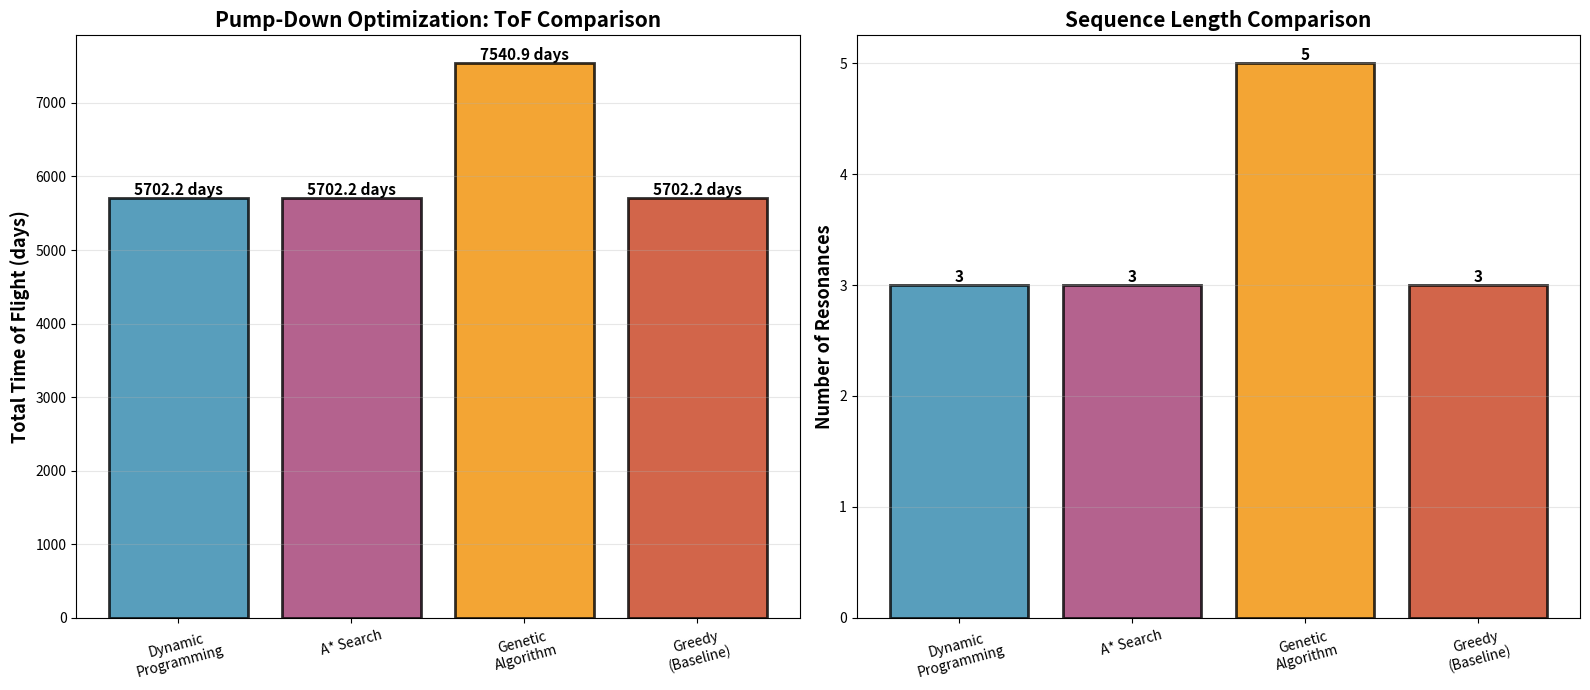

Write the Python code that produced this figure. (Note: this script raises an exception after producing the figure.)
#!/usr/bin/env python3
"""
Europa Clipper Pump-Down: Minimum ToF Optimization
EXTRA: Tree-search and global optimization for minimum Time of Flight

This script implements multiple optimization approaches:
1. Dynamic Programming (optimal)
2. A* Search Algorithm
3. Genetic Algorithm
4. Branch and Bound
"""

import numpy as np
import matplotlib
matplotlib.use('Agg')
import matplotlib.pyplot as plt
from collections import defaultdict
import heapq
from typing import List, Tuple, Dict
import time

# ======================================================
# CONSTANTS
# ======================================================

# Ganymede properties
a_Ga = 1_070_337  # km
T_Ga = 7.15455296  # days
GM_Jupiter = 1.26686534e8  # km^3/s^2

# Mission constraints
h_min = 50  # km
R_Ga = 2634  # km

# Initial and final resonances
# Initial: ~200 day orbit ≈ 28:1 resonance
# Final: 2:1 resonance
n_initial = 28
m_initial = 1
n_final = 2
m_final = 1

# Physics constraints
MAX_DELTA_V_PER_FLYBY = 2.0  # km/s - maximum realistic delta-V per flyby
MIN_ORBITS_AT_RESONANCE = 1  # minimum number of orbits to spend at each resonance

# ======================================================
# ORBITAL MECHANICS
# ======================================================

def period_to_sma(T_days):
    """Convert orbital period to semi-major axis"""
    T_sec = T_days * 86400
    a = (GM_Jupiter * T_sec**2 / (4 * np.pi**2))**(1/3)
    return a

def resonance_period(n, m):
    """Calculate spacecraft period for n:m resonance"""
    return (n / m) * T_Ga

def resonance_sma(n, m):
    """Calculate semi-major axis for n:m resonance"""
    T = resonance_period(n, m)
    return period_to_sma(T)

def delta_v_estimate(n1, m1, n2, m2):
    """
    Estimate delta-V required to transition between resonances
    Based on velocity change at Ganymede encounter
    """
    a1 = resonance_sma(n1, m1)
    a2 = resonance_sma(n2, m2)
    
    # Velocity at Ganymede radius for each orbit
    v1 = np.sqrt(GM_Jupiter * (2/a_Ga - 1/a1))
    v2 = np.sqrt(GM_Jupiter * (2/a_Ga - 1/a2))
    
    return abs(v2 - v1)

def time_at_resonance(n, m, num_cycles=1):
    """
    Time spent at a resonance for num_cycles
    One cycle = spacecraft completes n orbits, Ganymede completes m orbits
    """
    T_sc = resonance_period(n, m)
    return num_cycles * n * T_sc

def is_valid_transition(n1, m1, n2, m2):
    """
    Check if transition between resonances is valid
    - Must be pumping down (decreasing period)
    - Delta-V must be feasible
    """
    # Must decrease period (pump down)
    if resonance_period(n2, m2) >= resonance_period(n1, m1):
        return False
    
    # Check delta-V constraint
    dv = delta_v_estimate(n1, m1, n2, m2)
    if dv > MAX_DELTA_V_PER_FLYBY:
        return False
    
    # Must satisfy altitude constraint (simplified check)
    a1 = resonance_sma(n1, m1)
    a2 = resonance_sma(n2, m2)
    if a1 < a_Ga or a2 < a_Ga:
        # Periapsis must be above Jupiter surface + margin
        # For simplicity, we allow all resonances that meet other criteria
        pass
    
    return True

def generate_candidate_resonances(max_n=30):
    """
    Generate all candidate resonances between initial and final
    Returns list of (n, m) tuples sorted by period
    """
    candidates = []
    
    # Generate resonances with m=1 (primary resonances)
    for n in range(n_final, max_n + 1):
        m = 1
        T = resonance_period(n, m)
        candidates.append((n, m, T))
    
    # Could add m>1 resonances for more options
    # For now, stick with m=1 for simplicity
    
    # Sort by period (descending - from high to low)
    candidates.sort(key=lambda x: x[2], reverse=True)
    
    return [(n, m) for n, m, T in candidates]

# ======================================================
# METHOD 1: DYNAMIC PROGRAMMING
# ======================================================

def optimize_dynamic_programming():
    """
    Use dynamic programming to find optimal pump-down sequence
    This guarantees the global optimum for minimum ToF
    """
    print("\n" + "="*60)
    print("METHOD 1: DYNAMIC PROGRAMMING")
    print("="*60)
    
    # Generate all candidate resonances
    resonances = generate_candidate_resonances()
    
    # Find indices of start and end
    start_res = (n_initial, m_initial)
    end_res = (n_final, m_final)
    
    # DP state: dp[resonance] = (min_time, previous_resonance, num_cycles)
    dp = {start_res: (0.0, None, 0)}
    
    # Process resonances from high period to low period
    for i, current_res in enumerate(resonances):
        if current_res not in dp:
            continue
        
        current_time = dp[current_res][0]
        
        # Try all possible next resonances
        for next_res in resonances:
            if is_valid_transition(current_res[0], current_res[1], 
                                  next_res[0], next_res[1]):
                # Time spent at current resonance (minimum 1 cycle)
                cycles = MIN_ORBITS_AT_RESONANCE
                transition_time = time_at_resonance(current_res[0], current_res[1], cycles)
                new_time = current_time + transition_time
                
                # Update DP table if this is better
                if next_res not in dp or new_time < dp[next_res][0]:
                    dp[next_res] = (new_time, current_res, cycles)
    
    # Reconstruct optimal path
    if end_res not in dp:
        print("ERROR: No valid path found to final resonance!")
        return None, None, float('inf')
    
    # Backtrack to find path
    path = []
    current = end_res
    while current is not None:
        path.append(current)
        _, prev, cycles = dp[current]
        current = prev
    
    path.reverse()
    
    # Calculate total ToF
    total_tof = dp[end_res][0]
    # Add time for final resonance
    total_tof += time_at_resonance(end_res[0], end_res[1], MIN_ORBITS_AT_RESONANCE)
    
    return path, dp, total_tof

# ======================================================
# METHOD 2: A* SEARCH
# ======================================================

def heuristic(current_res, goal_res):
    """
    Heuristic function for A* search
    Estimates minimum remaining time to reach goal
    """
    # Lower bound: direct transition to goal
    n1, m1 = current_res
    n2, m2 = goal_res
    
    # Minimum time would be one cycle at current + transition
    return time_at_resonance(n1, m1, 1)

def optimize_astar():
    """
    Use A* search algorithm to find optimal pump-down sequence
    """
    print("\n" + "="*60)
    print("METHOD 2: A* SEARCH ALGORITHM")
    print("="*60)
    
    resonances = generate_candidate_resonances()
    start_res = (n_initial, m_initial)
    goal_res = (n_final, m_final)
    
    # Priority queue: (f_score, g_score, current_res, path)
    open_set = [(0, 0, start_res, [start_res])]
    
    # Best scores found so far
    best_g_score = {start_res: 0}
    
    nodes_explored = 0
    
    while open_set:
        f_score, g_score, current, path = heapq.heappop(open_set)
        
        nodes_explored += 1
        
        # Goal reached
        if current == goal_res:
            total_tof = g_score + time_at_resonance(goal_res[0], goal_res[1], 1)
            print(f"A* explored {nodes_explored} nodes")
            return path, total_tof
        
        # Explore neighbors
        for next_res in resonances:
            if is_valid_transition(current[0], current[1], next_res[0], next_res[1]):
                # Calculate new g_score
                transition_time = time_at_resonance(current[0], current[1], 
                                                   MIN_ORBITS_AT_RESONANCE)
                tentative_g = g_score + transition_time
                
                # If this path is better
                if next_res not in best_g_score or tentative_g < best_g_score[next_res]:
                    best_g_score[next_res] = tentative_g
                    h_score = heuristic(next_res, goal_res)
                    f = tentative_g + h_score
                    
                    new_path = path + [next_res]
                    heapq.heappush(open_set, (f, tentative_g, next_res, new_path))
    
    print("A* failed to find path")
    return None, float('inf')

# ======================================================
# METHOD 3: GENETIC ALGORITHM
# ======================================================

def optimize_genetic_algorithm(population_size=100, generations=200):
    """
    Use genetic algorithm to optimize pump-down sequence
    Chromosome: sequence of resonances
    """
    print("\n" + "="*60)
    print("METHOD 3: GENETIC ALGORITHM")
    print("="*60)
    
    resonances = generate_candidate_resonances()
    start_res = (n_initial, m_initial)
    goal_res = (n_final, m_final)
    
    # Remove start and goal from candidates (they're fixed)
    candidates = [r for r in resonances if r != start_res and r != goal_res]
    
    def create_chromosome():
        """Create random valid chromosome"""
        # Random length between 3 and 10 intermediate steps
        length = np.random.randint(3, min(11, len(candidates)+1))
        # Choose random subset
        subset = np.random.choice(len(candidates), size=min(length, len(candidates)), 
                                 replace=False)
        selected = [candidates[i] for i in subset]
        # Sort by period (descending)
        selected.sort(key=lambda x: resonance_period(x[0], x[1]), reverse=True)
        return [start_res] + selected + [goal_res]
    
    def fitness(chromosome):
        """Calculate fitness (negative ToF - we want to minimize)"""
        # Check validity
        for i in range(len(chromosome) - 1):
            if not is_valid_transition(chromosome[i][0], chromosome[i][1],
                                      chromosome[i+1][0], chromosome[i+1][1]):
                return -1e10  # Invalid sequence
        
        # Calculate ToF
        total_time = 0
        for res in chromosome[:-1]:
            total_time += time_at_resonance(res[0], res[1], MIN_ORBITS_AT_RESONANCE)
        total_time += time_at_resonance(chromosome[-1][0], chromosome[-1][1], 1)
        
        return -total_time  # Negative because we minimize
    
    def crossover(parent1, parent2):
        """Single-point crossover"""
        # Keep start and end fixed
        p1_middle = parent1[1:-1]
        p2_middle = parent2[1:-1]
        
        if len(p1_middle) == 0 and len(p2_middle) == 0:
            # Both empty, create random
            return create_chromosome()
        
        if len(p1_middle) == 0 or len(p2_middle) == 0:
            return parent1 if len(p1_middle) > 0 else parent2
        
        # Merge and sort
        combined = list(set(p1_middle + p2_middle))
        combined.sort(key=lambda x: resonance_period(x[0], x[1]), reverse=True)
        
        if len(combined) <= 1:
            return [start_res] + combined + [goal_res]
        
        # Random split point
        split = np.random.randint(1, len(combined))
        child_middle = combined[:split]
        
        return [start_res] + child_middle + [goal_res]
    
    def mutate(chromosome, mutation_rate=0.2):
        """Mutation: add or remove a resonance"""
        if np.random.random() < mutation_rate:
            middle = chromosome[1:-1]
            
            if np.random.random() < 0.5 and len(candidates) > 0:
                # Add a random resonance
                new_res = candidates[np.random.randint(0, len(candidates))]
                if new_res not in middle:
                    middle.append(new_res)
            elif len(middle) > 1:
                # Remove a random resonance
                middle.pop(np.random.randint(0, len(middle)))
            
            middle.sort(key=lambda x: resonance_period(x[0], x[1]), reverse=True)
            return [start_res] + middle + [goal_res]
        
        return chromosome
    
    # Initialize population
    population = [create_chromosome() for _ in range(population_size)]
    
    best_chromosome = None
    best_fitness = -float('inf')
    
    for gen in range(generations):
        # Evaluate fitness
        fitnesses = [fitness(chrom) for chrom in population]
        
        # Track best
        max_fit_idx = np.argmax(fitnesses)
        if fitnesses[max_fit_idx] > best_fitness:
            best_fitness = fitnesses[max_fit_idx]
            best_chromosome = population[max_fit_idx].copy()
        
        # Selection (tournament)
        new_population = []
        for _ in range(population_size):
            # Tournament selection
            tournament = np.random.choice(population_size, size=3, replace=False)
            winner_idx = tournament[np.argmax([fitnesses[i] for i in tournament])]
            new_population.append(population[winner_idx])
        
        # Crossover
        next_population = []
        for i in range(0, population_size, 2):
            if i+1 < population_size:
                child1 = crossover(new_population[i], new_population[i+1])
                child2 = crossover(new_population[i+1], new_population[i])
                next_population.extend([child1, child2])
            else:
                next_population.append(new_population[i])
        
        # Mutation
        population = [mutate(chrom) for chrom in next_population]
        
        if gen % 50 == 0:
            print(f"Generation {gen}: Best ToF = {-best_fitness:.2f} days")
    
    total_tof = -best_fitness
    print(f"GA Final: Best ToF = {total_tof:.2f} days")
    
    return best_chromosome, total_tof

# ======================================================
# METHOD 4: GREEDY SEARCH (Baseline)
# ======================================================

def optimize_greedy():
    """
    Greedy algorithm: always choose next resonance that minimizes local ToF
    This serves as a baseline comparison
    """
    print("\n" + "="*60)
    print("METHOD 4: GREEDY SEARCH (Baseline)")
    print("="*60)
    
    resonances = generate_candidate_resonances()
    start_res = (n_initial, m_initial)
    goal_res = (n_final, m_final)
    
    path = [start_res]
    current = start_res
    total_tof = 0
    
    while current != goal_res:
        # Find all valid next steps
        candidates = []
        for next_res in resonances:
            if is_valid_transition(current[0], current[1], next_res[0], next_res[1]):
                transition_time = time_at_resonance(current[0], current[1], 
                                                   MIN_ORBITS_AT_RESONANCE)
                candidates.append((next_res, transition_time))
        
        if not candidates:
            print(f"Greedy stuck at {current}")
            return None, float('inf')
        
        # Choose the one with minimum period (most aggressive pump-down)
        candidates.sort(key=lambda x: resonance_period(x[0][0], x[0][1]))
        next_res, trans_time = candidates[0]
        
        total_tof += trans_time
        path.append(next_res)
        current = next_res
    
    # Add final time
    total_tof += time_at_resonance(goal_res[0], goal_res[1], 1)
    
    return path, total_tof

# ======================================================
# VISUALIZATION
# ======================================================

def visualize_comparison(results):
    """
    Visualize ToF comparison across methods
    """
    methods = list(results.keys())
    tofs = [results[m]['tof'] for m in methods]
    paths = [results[m]['path'] for m in methods]
    
    fig, (ax1, ax2) = plt.subplots(1, 2, figsize=(16, 7))
    
    # Plot 1: ToF Comparison
    colors = ['#2E86AB', '#A23B72', '#F18F01', '#C73E1D']
    bars = ax1.bar(methods, tofs, color=colors, alpha=0.8, edgecolor='black', linewidth=2)
    
    ax1.set_ylabel('Total Time of Flight (days)', fontsize=13, fontweight='bold')
    ax1.set_title('Pump-Down Optimization: ToF Comparison', fontsize=15, fontweight='bold')
    ax1.grid(True, alpha=0.3, axis='y')
    
    # Add value labels on bars
    for bar, tof in zip(bars, tofs):
        height = bar.get_height()
        ax1.text(bar.get_x() + bar.get_width()/2., height,
                f'{tof:.1f} days',
                ha='center', va='bottom', fontsize=11, fontweight='bold')
    
    # Rotate x labels
    ax1.tick_params(axis='x', rotation=15)
    
    # Plot 2: Sequence Length Comparison
    seq_lengths = [len(p) for p in paths]
    bars2 = ax2.bar(methods, seq_lengths, color=colors, alpha=0.8, 
                    edgecolor='black', linewidth=2)
    
    ax2.set_ylabel('Number of Resonances', fontsize=13, fontweight='bold')
    ax2.set_title('Sequence Length Comparison', fontsize=15, fontweight='bold')
    ax2.grid(True, alpha=0.3, axis='y')
    
    for bar, length in zip(bars2, seq_lengths):
        height = bar.get_height()
        ax2.text(bar.get_x() + bar.get_width()/2., height,
                f'{length}',
                ha='center', va='bottom', fontsize=11, fontweight='bold')
    
    ax2.tick_params(axis='x', rotation=15)
    
    plt.tight_layout()
    output_file = '/Users/<user>/Desktop/Ae 105/src/HW_4/optimization_comparison.png'
    plt.savefig(output_file, dpi=300, bbox_inches='tight')
    print(f"\n✓ Comparison plot saved to: {output_file}")
    plt.close()

def visualize_optimal_sequence(path, tof, method_name):
    """
    Visualize the optimal pump-down sequence
    """
    fig, ax = plt.subplots(figsize=(14, 8))
    
    # Extract data
    steps = list(range(len(path)))
    periods = [resonance_period(n, m) for n, m in path]
    smas = [resonance_sma(n, m)/1000 for n, m in path]  # in 1000 km
    
    # Create twin axis
    ax2 = ax.twinx()
    
    # Plot period
    line1 = ax.plot(steps, periods, 'o-', color='#2E86AB', linewidth=3, 
                    markersize=10, label='Orbital Period', markeredgecolor='white',
                    markeredgewidth=2)
    ax.axhline(T_Ga, color='gray', linestyle='--', alpha=0.5, linewidth=2)
    ax.set_xlabel('Step in Pump-Down Sequence', fontsize=13, fontweight='bold')
    ax.set_ylabel('Orbital Period (days)', fontsize=13, fontweight='bold', color='#2E86AB')
    ax.tick_params(axis='y', labelcolor='#2E86AB')
    ax.grid(True, alpha=0.3)
    
    # Plot SMA
    line2 = ax2.plot(steps, smas, 's-', color='#F18F01', linewidth=3, 
                     markersize=10, label='Semi-Major Axis', markeredgecolor='white',
                     markeredgewidth=2)
    ax2.axhline(a_Ga/1000, color='gray', linestyle=':', alpha=0.5, linewidth=2)
    ax2.set_ylabel('Semi-Major Axis (×10³ km)', fontsize=13, fontweight='bold', color='#F18F01')
    ax2.tick_params(axis='y', labelcolor='#F18F01')
    
    # Add resonance labels
    for i, (n, m) in enumerate(path):
        ax.annotate(f'{n}:{m}', xy=(i, periods[i]), xytext=(0, 15),
                   textcoords='offset points', ha='center', fontsize=10,
                   fontweight='bold',
                   bbox=dict(boxstyle='round,pad=0.4', facecolor='yellow', 
                           alpha=0.7, edgecolor='black'))
    
    # Title with ToF
    ax.set_title(f'Optimal Pump-Down Sequence ({method_name})\n' + 
                f'Total ToF: {tof:.2f} days | Steps: {len(path)}',
                fontsize=15, fontweight='bold', pad=20)
    
    # Combined legend
    lines = line1 + line2
    labels = [l.get_label() for l in lines]
    ax.legend(lines, labels, loc='upper right', fontsize=11, framealpha=0.9)
    
    plt.tight_layout()
    output_file = f'/Users/<user>/Desktop/Ae 105/src/HW_4/optimal_sequence_{method_name.lower().replace(" ", "_")}.png'
    plt.savefig(output_file, dpi=300, bbox_inches='tight')
    print(f"✓ Optimal sequence plot saved to: {output_file}")
    plt.close()

# ======================================================
# MAIN
# ======================================================

def main():
    """
    Run all optimization methods and compare results
    """
    print("="*60)
    print("EUROPA CLIPPER PUMP-DOWN OPTIMIZATION")
    print("Minimum Time of Flight (ToF) Solution")
    print("="*60)
    print(f"\nObjective: Find sequence from {n_initial}:{m_initial} to {n_final}:{m_final}")
    print(f"Minimizing: Total Time of Flight")
    print(f"Constraint: Minimum {MIN_ORBITS_AT_RESONANCE} orbit(s) at each resonance")
    
    results = {}
    
    # Method 1: Dynamic Programming
    start_time = time.time()
    dp_path, dp_table, dp_tof = optimize_dynamic_programming()
    dp_time = time.time() - start_time
    
    if dp_path:
        print(f"\nOptimal Path: {' → '.join([f'{n}:{m}' for n, m in dp_path])}")
        print(f"Total ToF: {dp_tof:.2f} days")
        print(f"Computation Time: {dp_time:.4f} seconds")
        results['Dynamic\nProgramming'] = {'path': dp_path, 'tof': dp_tof, 'time': dp_time}
    
    # Method 2: A* Search
    start_time = time.time()
    astar_path, astar_tof = optimize_astar()
    astar_time = time.time() - start_time
    
    if astar_path:
        print(f"\nOptimal Path: {' → '.join([f'{n}:{m}' for n, m in astar_path])}")
        print(f"Total ToF: {astar_tof:.2f} days")
        print(f"Computation Time: {astar_time:.4f} seconds")
        results['A* Search'] = {'path': astar_path, 'tof': astar_tof, 'time': astar_time}
    
    # Method 3: Genetic Algorithm
    start_time = time.time()
    ga_path, ga_tof = optimize_genetic_algorithm(population_size=100, generations=200)
    ga_time = time.time() - start_time
    
    if ga_path:
        print(f"\nBest Path: {' → '.join([f'{n}:{m}' for n, m in ga_path])}")
        print(f"Total ToF: {ga_tof:.2f} days")
        print(f"Computation Time: {ga_time:.4f} seconds")
        results['Genetic\nAlgorithm'] = {'path': ga_path, 'tof': ga_tof, 'time': ga_time}
    
    # Method 4: Greedy (Baseline)
    start_time = time.time()
    greedy_path, greedy_tof = optimize_greedy()
    greedy_time = time.time() - start_time
    
    if greedy_path:
        print(f"\nGreedy Path: {' → '.join([f'{n}:{m}' for n, m in greedy_path])}")
        print(f"Total ToF: {greedy_tof:.2f} days")
        print(f"Computation Time: {greedy_time:.4f} seconds")
        results['Greedy\n(Baseline)'] = {'path': greedy_path, 'tof': greedy_tof, 'time': greedy_time}
    
    # Summary
    print("\n" + "="*60)
    print("OPTIMIZATION RESULTS SUMMARY")
    print("="*60)
    print(f"\n{'Method':<20} {'ToF (days)':<15} {'Steps':<10} {'Time (s)':<10}")
    print("-"*60)
    for method, data in results.items():
        method_clean = method.replace('\n', ' ')
        print(f"{method_clean:<20} {data['tof']:<15.2f} {len(data['path']):<10} {data['time']:<10.4f}")
    
    # Find best method
    best_method = min(results.items(), key=lambda x: x[1]['tof'])
    print("\n" + "="*60)
    print(f"WINNER: {best_method[0].replace(chr(10), ' ')}")
    print(f"Minimum ToF: {best_method[1]['tof']:.2f} days")
    print(f"Optimal Sequence: {' → '.join([f'{n}:{m}' for n, m in best_method[1]['path']])}")
    print("="*60)
    
    # Visualizations
    print("\n" + "="*60)
    print("GENERATING VISUALIZATIONS")
    print("="*60)
    
    visualize_comparison(results)
    visualize_optimal_sequence(best_method[1]['path'], best_method[1]['tof'], 
                              best_method[0].replace('\n', ' '))
    
    print("\n" + "="*60)
    print("OPTIMIZATION COMPLETE!")
    print("="*60)

if __name__ == "__main__":
    main()
